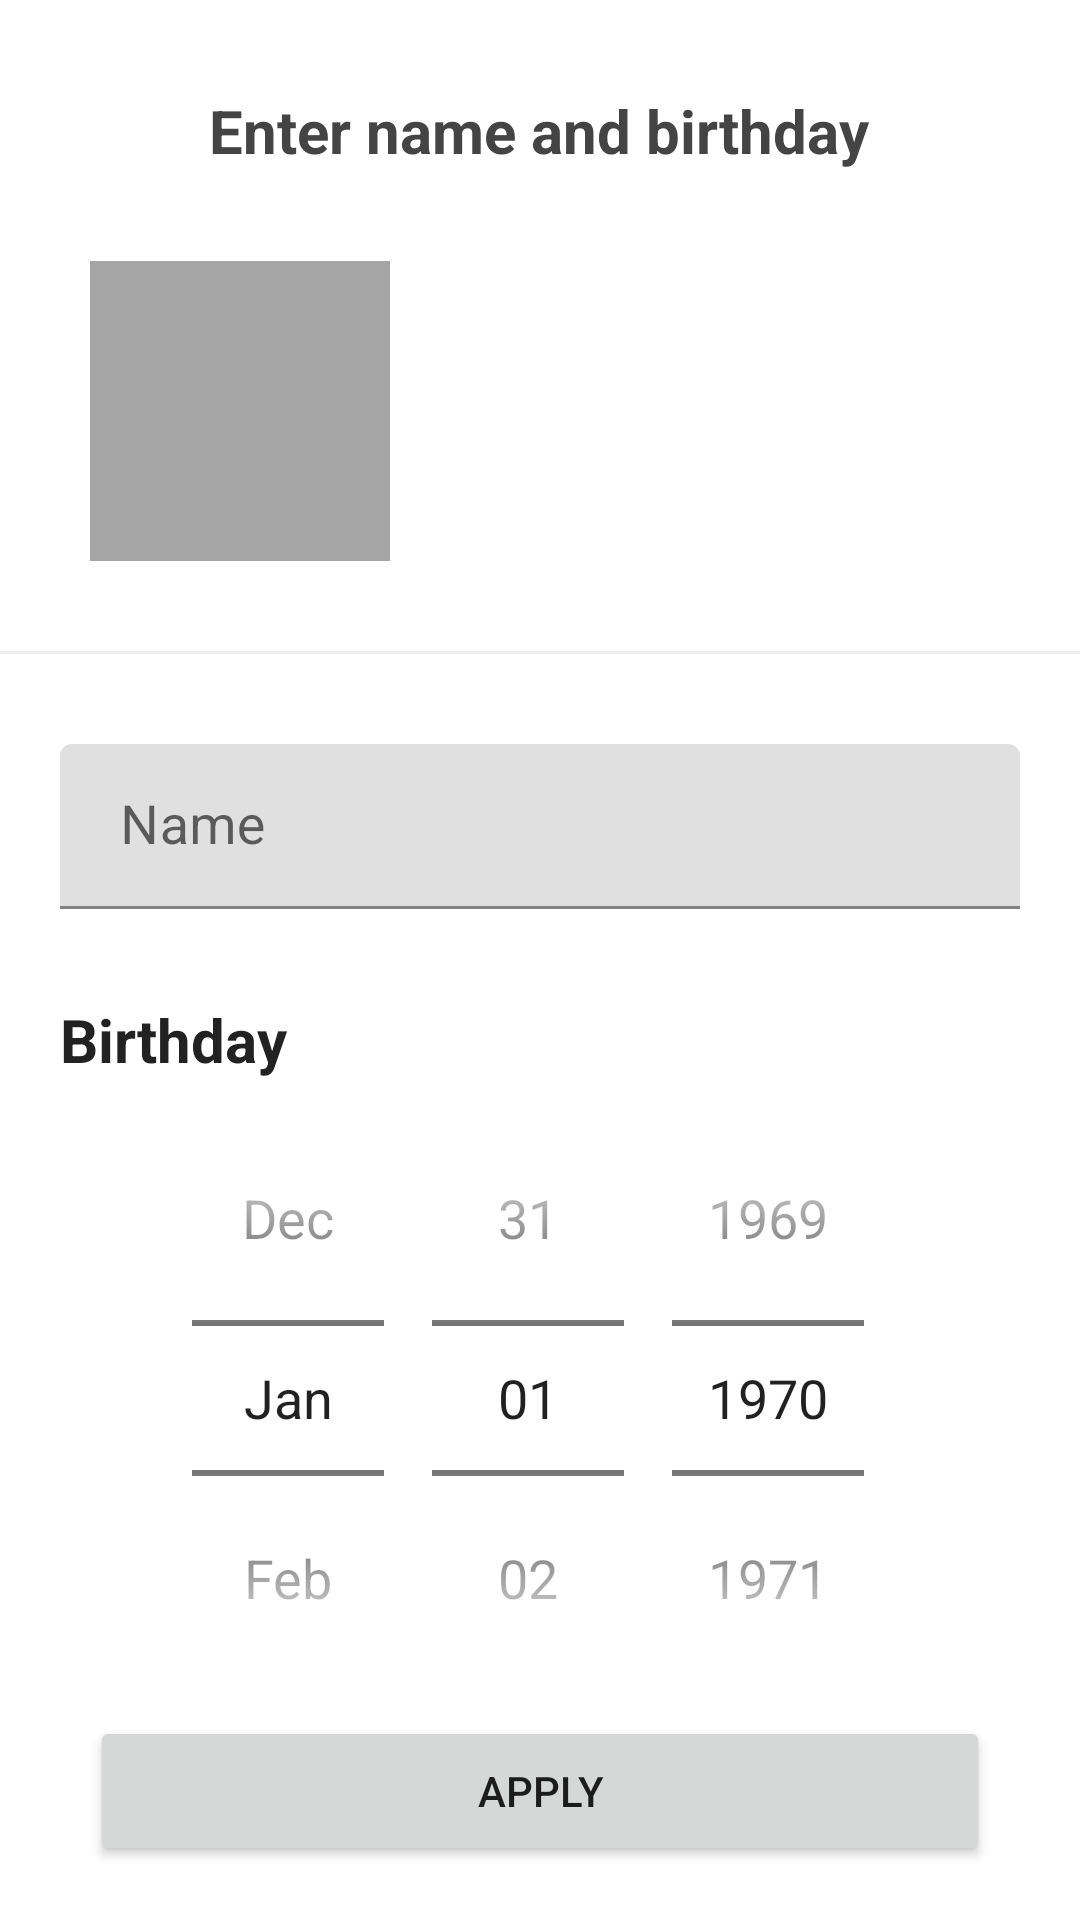

Here is an Android app screen rendered from its layout file. Give the layout XML and the strings, colors and styles it references.
<!-- AndroidManifest.xml: application theme Theme.Biorhythm -->
<!-- res/layout/activity_user.xml -->
<?xml version="1.0" encoding="utf-8"?>
<LinearLayout xmlns:android="http://schemas.android.com/apk/res/android"
    xmlns:app="http://schemas.android.com/apk/res-auto"
    xmlns:tools="http://schemas.android.com/tools"
    android:layout_width="match_parent"
    android:layout_height="match_parent"
    android:orientation="vertical"
    tools:context=".UserActivity">

    <TextView
        android:id="@+id/textView8"
        android:layout_width="wrap_content"
        android:layout_height="wrap_content"
        android:layout_centerHorizontal="true"
        android:layout_gravity="center_horizontal"
        android:layout_marginTop="30dp"
        android:text="Enter name and birthday"
        android:textColor="#444444"
        android:textSize="20sp"
        android:textStyle="bold" />

    <RelativeLayout
        android:id="@+id/btn_profile"
        android:layout_width="wrap_content"
        android:layout_height="wrap_content"
        android:clickable="true">

        <ImageView
            android:id="@+id/profile"
            android:layout_width="100dp"
            android:layout_height="100dp"
            android:layout_marginStart="30dp"
            android:layout_marginTop="30dp"
            android:layout_marginEnd="30dp"
            android:layout_marginBottom="30dp"
            android:background="#A5A5A5"
            android:scaleType="fitCenter"
            tools:srcCompat="@drawable/profile" />

        <ImageView
            android:id="@+id/imageView5"
            android:layout_width="30dp"
            android:layout_height="30dp"
            android:layout_alignTop="@id/profile"
            android:layout_alignEnd="@id/profile"
            android:layout_marginTop="5dp"
            android:layout_marginEnd="5dp"
            app:srcCompat="@drawable/edit_48px" />

    </RelativeLayout>

    <View
        android:id="@+id/view12"
        android:layout_width="match_parent"
        android:layout_height="1dp"
        android:background="#eeeeee" />

    <com.google.android.material.textfield.TextInputLayout
        android:id="@+id/name"
        android:layout_width="match_parent"
        android:layout_height="wrap_content"
        android:layout_centerHorizontal="true"
        android:layout_marginStart="20dp"
        android:layout_marginTop="30dp"
        android:layout_marginEnd="20dp"
        android:gravity="bottom"
        app:passwordToggleEnabled="false">

        <com.google.android.material.textfield.TextInputEditText
            android:id="@+id/name_edit"
            android:layout_width="match_parent"
            android:layout_height="55dp"
            android:background="@drawable/stroke_edit"
            android:hint="Name"
            android:inputType="text"
            android:paddingStart="20dp"
            android:paddingEnd="20dp"
            android:singleLine="true"
            android:textSize="18dp" />
    </com.google.android.material.textfield.TextInputLayout>

    <TextView
        android:id="@+id/textView9"
        android:layout_width="match_parent"
        android:layout_height="wrap_content"
        android:layout_marginStart="20dp"
        android:layout_marginTop="30dp"
        android:text="Birthday"
        android:textColor="#222222"
        android:textSize="20sp"
        android:textStyle="bold" />

    <DatePicker
        android:id="@+id/datePicker2"
        android:layout_width="match_parent"
        android:layout_height="wrap_content"
        android:layout_centerInParent="true"
        android:calendarViewShown="false"
        android:datePickerMode="spinner"
        android:theme="@style/NumberPickerStyle" />

    <Button
        android:id="@+id/btn_apply"
        android:layout_width="match_parent"
        android:layout_height="50dp"
        android:layout_marginStart="30dp"
        android:layout_marginEnd="30dp"
        android:text="Apply" />

</LinearLayout>
<!-- resources referenced by this layout -->
<resources>
  <style name="NumberPickerStyle">
          <item name="android:textSize">18sp</item>
          <item name="android:textColor">@color/purple_700</item>
      </style>
  <style name="Theme.Biorhythm" parent="Theme.MaterialComponents.DayNight.DarkActionBar">
          
          <item name="colorPrimary">@color/purple_700</item>
          <item name="colorPrimaryVariant">@color/purple_700</item>
          <item name="colorOnPrimary">@color/white</item>
          
          <item name="colorSecondary">@color/teal_200</item>
          <item name="colorSecondaryVariant">@color/teal_700</item>
          <item name="colorOnSecondary">@color/black</item>
          
          <item name="android:statusBarColor">?attr/colorPrimaryVariant</item>
          <item name="windowActionBar">false</item>
          <item name="windowNoTitle">true</item>
          
      </style>
  <!-- not gathered from this repository: default colours our renderer supplied (Android Studio template values) -->
  <color name="purple_700">#FF3700B3</color>
  <color name="teal_200">#FF03DAC5</color>
  <color name="teal_700">#FF018786</color>
  <color name="black">#FF000000</color>
  <color name="white">#FFFFFFFF</color>
</resources>
